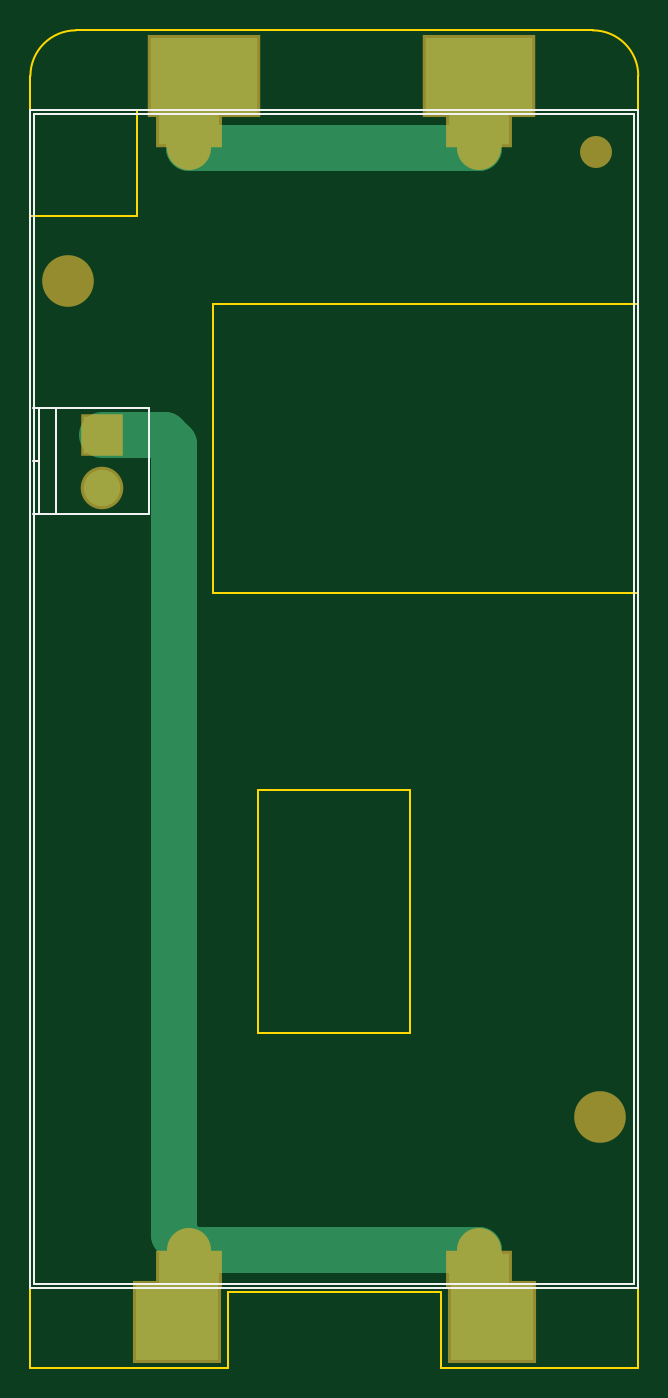
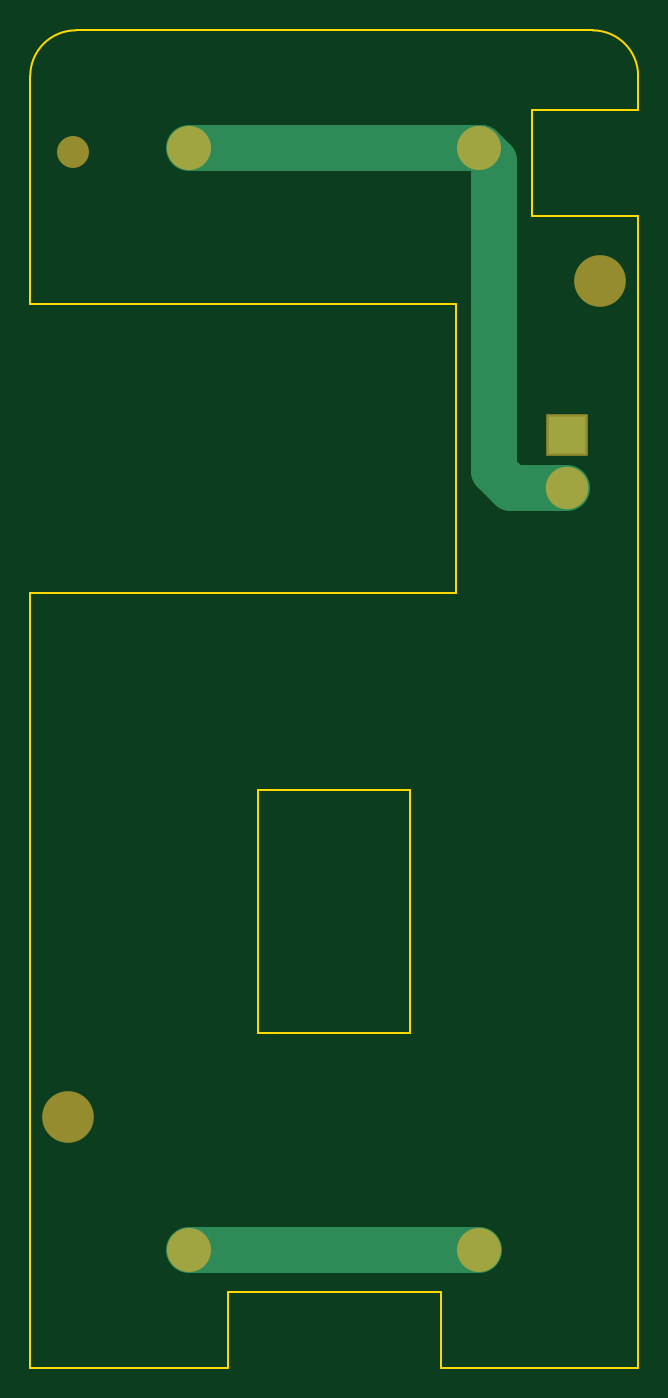
Circuit board: 8 layer files. Board 40.0 x 88.0 mm.
- bottom_copper: 18650_pcb-B.Cu.gbl (995 bytes)
- bottom_mask: 18650_pcb-B.Mask.gbs (755 bytes)
- bottom_silk: 18650_pcb-B.SilkS.gbo (412 bytes)
- outline: 18650_pcb-Edge.Cuts.gm1 (1514 bytes)
- top_copper: 18650_pcb-F.Cu.gtl (1427 bytes)
- top_mask: 18650_pcb-F.Mask.gts (1042 bytes)
- top_silk: 18650_pcb-F.SilkS.gto (1080 bytes)
- drill: 18650_pcb.drl (317 bytes)

=== bottom_copper: 18650_pcb-B.Cu.gbl ===
%TF.GenerationSoftware,KiCad,Pcbnew,4.0.6*%
%TF.CreationDate,2017-06-08T05:46:57+03:00*%
%TF.ProjectId,18650_pcb,31383635305F7063622E6B696361645F,rev?*%
%TF.FileFunction,Copper,L2,Bot,Signal*%
%FSLAX46Y46*%
G04 Gerber Fmt 4.6, Leading zero omitted, Abs format (unit mm)*
G04 Created by KiCad (PCBNEW 4.0.6) date 06/08/17 05:46:57*
%MOMM*%
%LPD*%
G01*
G04 APERTURE LIST*
%ADD10C,0.200000*%
%ADD11C,2.500000*%
%ADD12C,2.400000*%
%ADD13R,2.400000X2.400000*%
%ADD14C,3.000000*%
G04 APERTURE END LIST*
D10*
D11*
X12121380Y-9091960D03*
X31221380Y-9091960D03*
X12121380Y-81591960D03*
X31221380Y-81591960D03*
D12*
X6350000Y-31450000D03*
D13*
X6350000Y-27950000D03*
D14*
X11150000Y-30350000D02*
X11150000Y-9950000D01*
X6350000Y-31450000D02*
X10050000Y-31450000D01*
X10050000Y-31450000D02*
X11150000Y-30350000D01*
X11150000Y-9950000D02*
X12008040Y-9091960D01*
X12008040Y-9091960D02*
X12121380Y-9091960D01*
X12121380Y-9091960D02*
X31221380Y-9091960D01*
X31221380Y-81591960D02*
X12121380Y-81591960D01*
M02*

=== bottom_mask: 18650_pcb-B.Mask.gbs ===
%TF.GenerationSoftware,KiCad,Pcbnew,4.0.6*%
%TF.CreationDate,2017-06-08T05:46:57+03:00*%
%TF.ProjectId,18650_pcb,31383635305F7063622E6B696361645F,rev?*%
%TF.FileFunction,Soldermask,Bot*%
%FSLAX46Y46*%
G04 Gerber Fmt 4.6, Leading zero omitted, Abs format (unit mm)*
G04 Created by KiCad (PCBNEW 4.0.6) date 06/08/17 05:46:57*
%MOMM*%
%LPD*%
G01*
G04 APERTURE LIST*
%ADD10C,0.200000*%
%ADD11C,2.900000*%
%ADD12C,2.100000*%
%ADD13C,3.400000*%
%ADD14C,2.800000*%
%ADD15R,2.800000X2.800000*%
G04 APERTURE END LIST*
D10*
D11*
X12121380Y-9091960D03*
X31221380Y-9091960D03*
X12121380Y-81591960D03*
X31221380Y-81591960D03*
D12*
X38871380Y-9341960D03*
D13*
X4171380Y-17841960D03*
X39171380Y-72841960D03*
D14*
X6350000Y-31450000D03*
D15*
X6350000Y-27950000D03*
M02*

=== bottom_silk: 18650_pcb-B.SilkS.gbo ===
%TF.GenerationSoftware,KiCad,Pcbnew,4.0.6*%
%TF.CreationDate,2017-06-08T05:46:57+03:00*%
%TF.ProjectId,18650_pcb,31383635305F7063622E6B696361645F,rev?*%
%TF.FileFunction,Legend,Bot*%
%FSLAX46Y46*%
G04 Gerber Fmt 4.6, Leading zero omitted, Abs format (unit mm)*
G04 Created by KiCad (PCBNEW 4.0.6) date 06/08/17 05:46:57*
%MOMM*%
%LPD*%
G01*
G04 APERTURE LIST*
%ADD10C,0.200000*%
G04 APERTURE END LIST*
D10*
M02*

=== outline: 18650_pcb-Edge.Cuts.gm1 ===
%TF.GenerationSoftware,KiCad,Pcbnew,4.0.6*%
%TF.CreationDate,2017-06-08T05:46:57+03:00*%
%TF.ProjectId,18650_pcb,31383635305F7063622E6B696361645F,rev?*%
%TF.FileFunction,Profile,NP*%
%FSLAX46Y46*%
G04 Gerber Fmt 4.6, Leading zero omitted, Abs format (unit mm)*
G04 Created by KiCad (PCBNEW 4.0.6) date 06/08/17 05:46:57*
%MOMM*%
%LPD*%
G01*
G04 APERTURE LIST*
%ADD10C,0.200000*%
%ADD11C,0.150000*%
G04 APERTURE END LIST*
D10*
D11*
X8671380Y-6591960D02*
X1671380Y-6591960D01*
X8671380Y-6591960D02*
X8671380Y-13591960D01*
X1671380Y-13591960D02*
X8671380Y-13591960D01*
X1671380Y-89341960D02*
X1671380Y-13591960D01*
X16671380Y-51341960D02*
X16671380Y-67341960D01*
X16671380Y-67341960D02*
X26671380Y-67341960D01*
X26671380Y-51341960D02*
X26671380Y-67341960D01*
X16671380Y-51341960D02*
X26671380Y-51341960D01*
X41671380Y-89341960D02*
X41671380Y-38341960D01*
X13671380Y-38341960D02*
X41671380Y-38341960D01*
X13671380Y-19341960D02*
X13671380Y-38341960D01*
X13671380Y-19341960D02*
X41671380Y-19341960D01*
X4671380Y-1341960D02*
G75*
G03X1671380Y-4341960I0J-3000000D01*
G01*
X41671380Y-4341960D02*
G75*
G03X38671380Y-1341960I-3000000J0D01*
G01*
X1671380Y-6591960D02*
X1671380Y-4341960D01*
X14671380Y-89341960D02*
X1671380Y-89341960D01*
X14671380Y-84341960D02*
X14671380Y-89341960D01*
X14671380Y-84341960D02*
X28671380Y-84341960D01*
X28671380Y-84341960D02*
X28671380Y-89341960D01*
X41671380Y-89341960D02*
X28671380Y-89341960D01*
X41671380Y-19341960D02*
X41671380Y-4341960D01*
X4671380Y-1341960D02*
X38671380Y-1341960D01*
M02*

=== top_copper: 18650_pcb-F.Cu.gtl ===
%TF.GenerationSoftware,KiCad,Pcbnew,4.0.6*%
%TF.CreationDate,2017-06-08T05:46:57+03:00*%
%TF.ProjectId,18650_pcb,31383635305F7063622E6B696361645F,rev?*%
%TF.FileFunction,Copper,L1,Top,Signal*%
%FSLAX46Y46*%
G04 Gerber Fmt 4.6, Leading zero omitted, Abs format (unit mm)*
G04 Created by KiCad (PCBNEW 4.0.6) date 06/08/17 05:46:57*
%MOMM*%
%LPD*%
G01*
G04 APERTURE LIST*
%ADD10C,0.200000*%
%ADD11C,2.500000*%
%ADD12R,7.000000X5.000000*%
%ADD13R,5.400000X5.000000*%
%ADD14R,4.000000X2.000000*%
%ADD15C,2.400000*%
%ADD16R,2.400000X2.400000*%
%ADD17C,3.000000*%
G04 APERTURE END LIST*
D10*
D11*
X12121380Y-9091960D03*
X31221380Y-9091960D03*
X12121380Y-81591960D03*
X31221380Y-81591960D03*
D12*
X13121380Y-4341960D03*
X31221380Y-4341960D03*
D13*
X11321380Y-86341960D03*
X32021380Y-86341960D03*
D14*
X12121380Y-7841960D03*
X31221380Y-7841960D03*
X12121380Y-82841960D03*
X31221380Y-82841960D03*
D15*
X6350000Y-31450000D03*
D16*
X6350000Y-27950000D03*
D17*
X12121380Y-9091960D02*
X31221380Y-9091960D01*
X12121380Y-4341960D02*
X12121380Y-9091960D01*
X31221380Y-4341960D02*
X31221380Y-9091960D01*
X6350000Y-27950000D02*
X10550000Y-27950000D01*
X10550000Y-27950000D02*
X11150000Y-28550000D01*
X11150000Y-28550000D02*
X11150000Y-80620580D01*
X11150000Y-80620580D02*
X12121380Y-81591960D01*
X31221380Y-81591960D02*
X31221380Y-86341960D01*
X12121380Y-81591960D02*
X31221380Y-81591960D01*
X12121380Y-86341960D02*
X12121380Y-81591960D01*
M02*

=== top_mask: 18650_pcb-F.Mask.gts ===
%TF.GenerationSoftware,KiCad,Pcbnew,4.0.6*%
%TF.CreationDate,2017-06-08T05:46:57+03:00*%
%TF.ProjectId,18650_pcb,31383635305F7063622E6B696361645F,rev?*%
%TF.FileFunction,Soldermask,Top*%
%FSLAX46Y46*%
G04 Gerber Fmt 4.6, Leading zero omitted, Abs format (unit mm)*
G04 Created by KiCad (PCBNEW 4.0.6) date 06/08/17 05:46:57*
%MOMM*%
%LPD*%
G01*
G04 APERTURE LIST*
%ADD10C,0.200000*%
%ADD11C,2.900000*%
%ADD12R,7.400000X5.400000*%
%ADD13R,5.800000X5.400000*%
%ADD14C,2.100000*%
%ADD15C,3.400000*%
%ADD16R,4.400000X2.400000*%
%ADD17C,2.800000*%
%ADD18R,2.800000X2.800000*%
G04 APERTURE END LIST*
D10*
D11*
X12121380Y-9091960D03*
X31221380Y-9091960D03*
X12121380Y-81591960D03*
X31221380Y-81591960D03*
D12*
X13121380Y-4341960D03*
X31221380Y-4341960D03*
D13*
X11321380Y-86341960D03*
X32021380Y-86341960D03*
D14*
X38871380Y-9341960D03*
D15*
X4171380Y-17841960D03*
X39171380Y-72841960D03*
D16*
X12121380Y-7841960D03*
X31221380Y-7841960D03*
X12121380Y-82841960D03*
X31221380Y-82841960D03*
D17*
X6350000Y-31450000D03*
D18*
X6350000Y-27950000D03*
M02*

=== top_silk: 18650_pcb-F.SilkS.gto ===
%TF.GenerationSoftware,KiCad,Pcbnew,4.0.6*%
%TF.CreationDate,2017-06-08T05:46:57+03:00*%
%TF.ProjectId,18650_pcb,31383635305F7063622E6B696361645F,rev?*%
%TF.FileFunction,Legend,Top*%
%FSLAX46Y46*%
G04 Gerber Fmt 4.6, Leading zero omitted, Abs format (unit mm)*
G04 Created by KiCad (PCBNEW 4.0.6) date 06/08/17 05:46:57*
%MOMM*%
%LPD*%
G01*
G04 APERTURE LIST*
%ADD10C,0.200000*%
%ADD11C,0.150000*%
G04 APERTURE END LIST*
D10*
D11*
X1671380Y-6591960D02*
X1671380Y-84091960D01*
X1671380Y-84091960D02*
X41671380Y-84091960D01*
X41671380Y-6591960D02*
X41671380Y-84091960D01*
X1671380Y-6591960D02*
X41671380Y-6591960D01*
X1921380Y-6841960D02*
X1921380Y-83841960D01*
X1921380Y-83841960D02*
X41421380Y-83841960D01*
X41421380Y-6841960D02*
X41421380Y-83841960D01*
X1921380Y-6841960D02*
X41421380Y-6841960D01*
X2250000Y-29700000D02*
X1850000Y-29700000D01*
X3350000Y-26200000D02*
X3350000Y-33200000D01*
X2250000Y-26200000D02*
X2250000Y-33200000D01*
X9450000Y-26200000D02*
X1850000Y-26200000D01*
X1850000Y-33200000D02*
X9450000Y-33200000D01*
X9450000Y-33200000D02*
X9450000Y-26200000D01*
M02*

=== drill: 18650_pcb.drl ===
M48
;DRILL file {KiCad 4.0.6} date 06/08/17 05:47:57
;FORMAT={-:-/ absolute / metric / decimal}
FMAT,2
METRIC,TZ
T1C1.200
T2C1.600
T3C1.700
T4C3.000
%
G90
G05
M71
T1
X134.679Y-82.608
X134.679Y-86.108
T2
X140.45Y-63.75
X140.45Y-136.25
X159.55Y-63.75
X159.55Y-136.25
T3
X167.2Y-64.
T4
X132.5Y-72.5
X167.5Y-127.5
T0
M30

